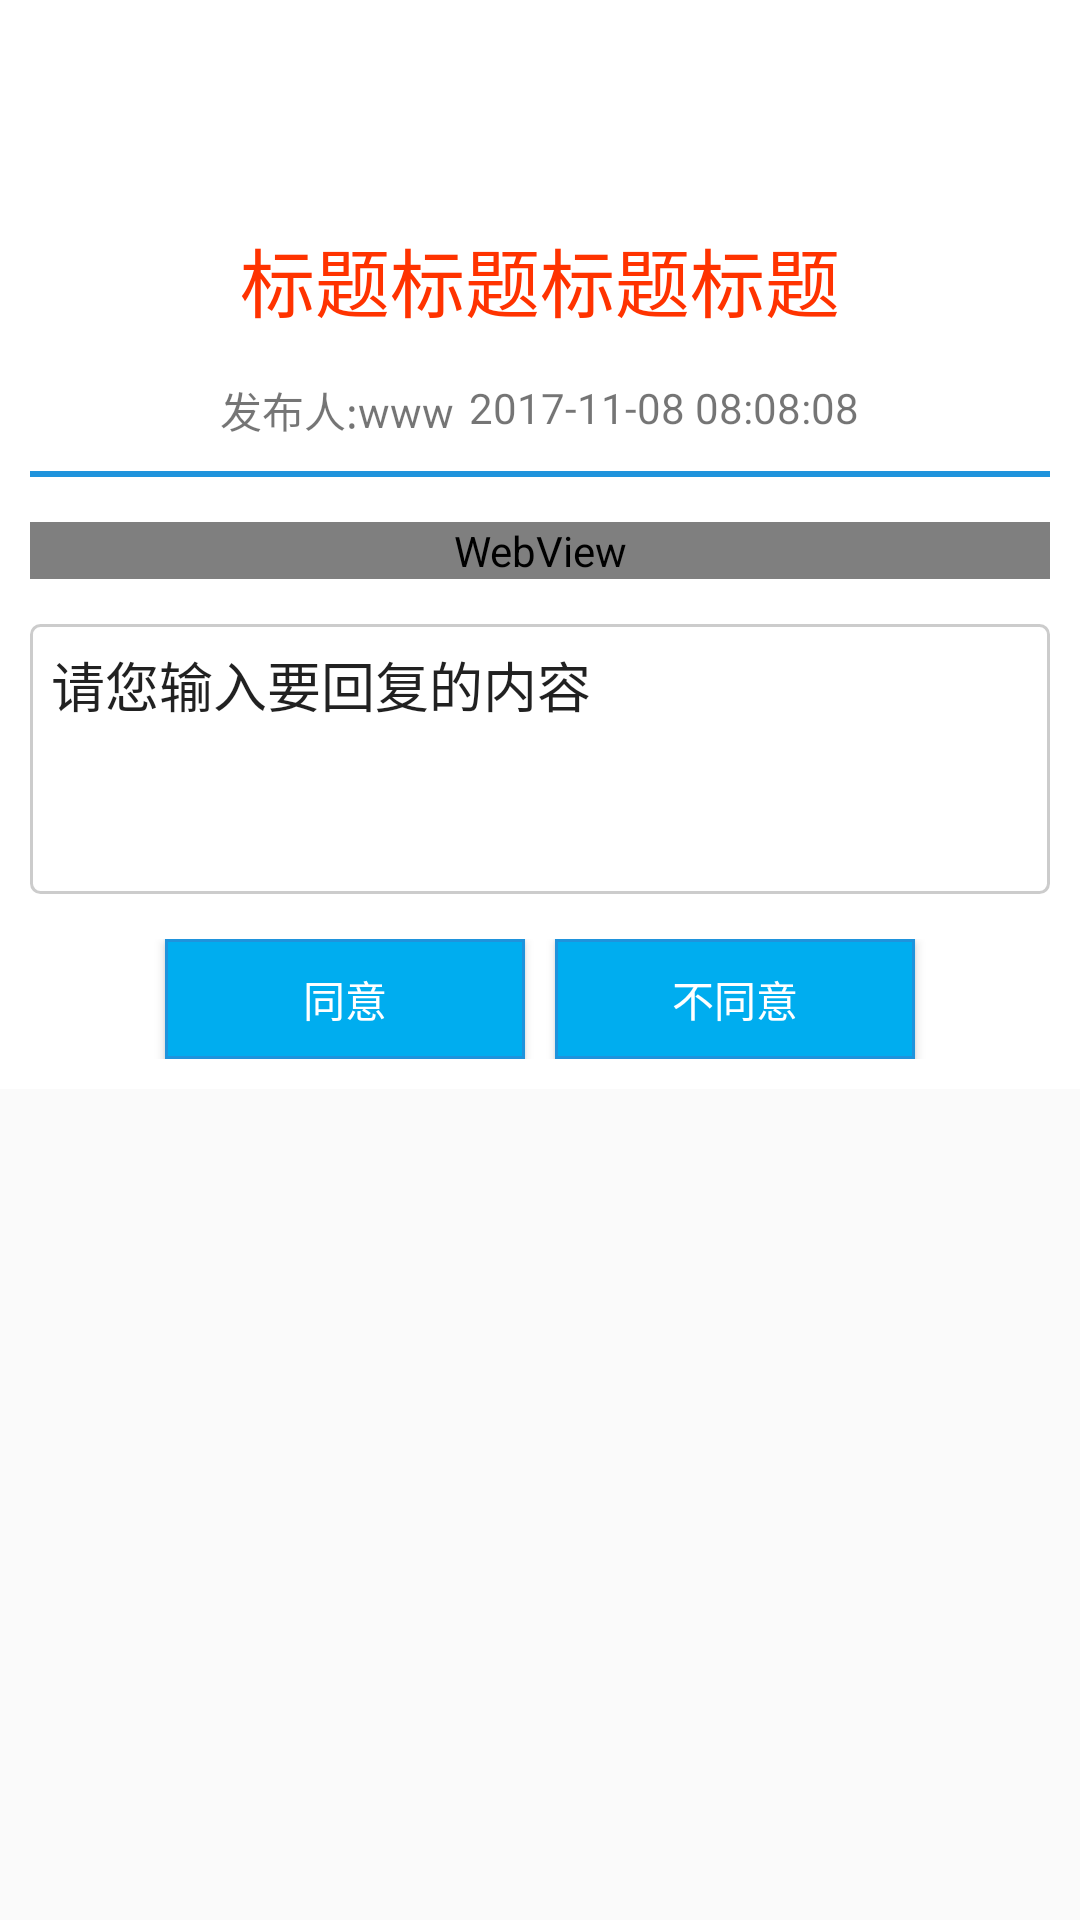

Android layout source for this screen:
<!-- AndroidManifest.xml: activity theme Theme.Design.Light.NoActionBar -->
<!-- res/layout/activity_shenpi_detail.xml -->
<?xml version="1.0" encoding="utf-8"?>
<LinearLayout
    xmlns:android="http://schemas.android.com/apk/res/android"
    xmlns:tools="http://schemas.android.com/tools"
    android:layout_width="match_parent"
    android:layout_height="match_parent"
    android:orientation="vertical">

    <include android:id="@+id/id_title" layout="@layout/layout_title" />

    <ScrollView
        android:layout_width="match_parent"
        android:layout_height="match_parent">

        <LinearLayout
            android:layout_width="match_parent"
            android:layout_height="match_parent"
            android:background="#ffffff"
            android:orientation="vertical"
            android:padding="10dp">

            <TextView
                android:id="@+id/tv_title"
                android:layout_width="wrap_content"
                android:layout_height="wrap_content"
                android:layout_gravity="center_horizontal"
                android:layout_marginTop="15dp"
                android:text="标题标题标题标题"
                android:textColor="@color/red_text"
                android:textSize="25sp" />

            <RelativeLayout
                android:layout_width="match_parent"
                android:layout_height="wrap_content"
                android:layout_marginTop="15dp"
                android:gravity="center">

                <TextView
                    android:id="@+id/tv_username"
                    android:layout_width="wrap_content"
                    android:layout_height="wrap_content"
                    android:layout_gravity="center_horizontal"
                    android:text="发布人:www" />

                <TextView
                    android:id="@+id/tv_time"
                    android:layout_width="wrap_content"
                    android:layout_height="wrap_content"
                    android:layout_gravity="center_horizontal"
                    android:layout_marginLeft="5dp"
                    android:layout_toRightOf="@+id/tv_username"
                    android:text="2017-11-08 08:08:08" />

            </RelativeLayout>

            <View
                android:layout_width="match_parent"
                android:layout_height="2dp"
                android:layout_marginTop="10dp"
                android:background="@color/title_color" />

            <WebView
                android:id="@+id/tv_content"
                android:layout_width="match_parent"
                android:layout_height="match_parent"
                android:layout_marginTop="15dp" />

            <EditText
                android:id="@+id/edt_content"
                android:layout_width="match_parent"
                android:layout_height="90dp"
                android:layout_marginTop="15dp"
                android:background="@drawable/editshape"
                android:gravity="left|top"
                android:imeOptions="actionNext"
                android:nextFocusForward="@+id/edt_name"
                android:text="请您输入要回复的内容" />

            <LinearLayout
                android:layout_width="match_parent"
                android:layout_height="wrap_content"
                android:layout_marginTop="15dp"
                android:gravity="center"
                android:orientation="horizontal">

                <Button
                    android:id="@+id/btn_agree"
                    android:layout_width="120dp"
                    android:layout_height="40dp"
                    android:layout_gravity="center"
                    android:background="@drawable/btnshape"
                    android:text="同意"
                    android:textColor="#ffff" />

                <Button
                    android:id="@+id/btn_un_agree"
                    android:layout_width="120dp"
                    android:layout_height="40dp"
                    android:layout_gravity="center"
                    android:layout_marginLeft="10dp"
                    android:background="@drawable/btnshape"
                    android:text="不同意"
                    android:textColor="#ffff" />
            </LinearLayout>
        </LinearLayout>
    </ScrollView>
</LinearLayout>
<!-- res/layout/layout_title.xml (included above) -->
<?xml version="1.0" encoding="utf-8"?>
<FrameLayout xmlns:android="http://schemas.android.com/apk/res/android"
    android:layout_width="fill_parent"
    android:layout_height="50dp"
    android:background="@color/title_text_color" >

    <TextView
        android:id="@+id/title_tv"
        android:layout_width="fill_parent"
        android:layout_height="fill_parent"
        android:gravity="center"
        android:textColor="@color/black_text_color"
        android:textSize="19.5sp" />

    <ImageView
        android:id="@+id/title_back_img"
        android:layout_width="50dp"
        android:layout_height="fill_parent"
        android:layout_gravity="left"
        android:clickable="true"
        android:padding="10dp" />

    <TextView
        android:id="@+id/right_tv"
        android:layout_width="60dp"
        android:layout_height="match_parent"
        android:layout_gravity="right"
        android:gravity="center"
        android:textColor="@color/black_text_color"
        android:textSize="18sp"
        android:visibility="gone" />

</FrameLayout>
<!-- resources referenced by this layout -->
<resources>
  <color name="black_text_color">#ff000000</color>
  <color name="red_text">#ffff3300</color>
  <color name="title_color">#ff048ade</color>
  <color name="title_text_color">#ffffffff</color>
  <!-- drawable btnshape (drawable) -->
  <?xml version="1.0" encoding="utf-8"?>
  <selector xmlns:android="http://schemas.android.com/apk/res/android">
      <item android:state_pressed="true"><shape>
          <corners android:radius="0dp" />
          <solid android:color="@color/colorBG" />
          <stroke android:width="1dp" android:color="@color/title_color" />
      </shape></item>
      <item android:state_pressed="false"><shape>
          <corners android:radius="0dp" />
          <solid android:color="#00ADEF" />
          <stroke android:width="1dp" android:color="@color/title_color" />
      </shape></item>
  </selector>
  <!-- drawable editshape (drawable) -->
  <?xml version="1.0" encoding="utf-8"?>
  <shape xmlns:android="http://schemas.android.com/apk/res/android"
      android:shape="rectangle" >
  
      
  
      <padding
          android:bottom="7dp"
          android:left="7dp"
          android:right="7dp"
          android:top="7dp" />
      
      <corners android:radius="3dp" />
  
      <stroke
          android:width="3px"
          android:color="#CCCCCC" />
  
      <solid android:color="#ffffff" />
  
  </shape>
  <color name="colorBG">#d96f5d</color>
</resources>
